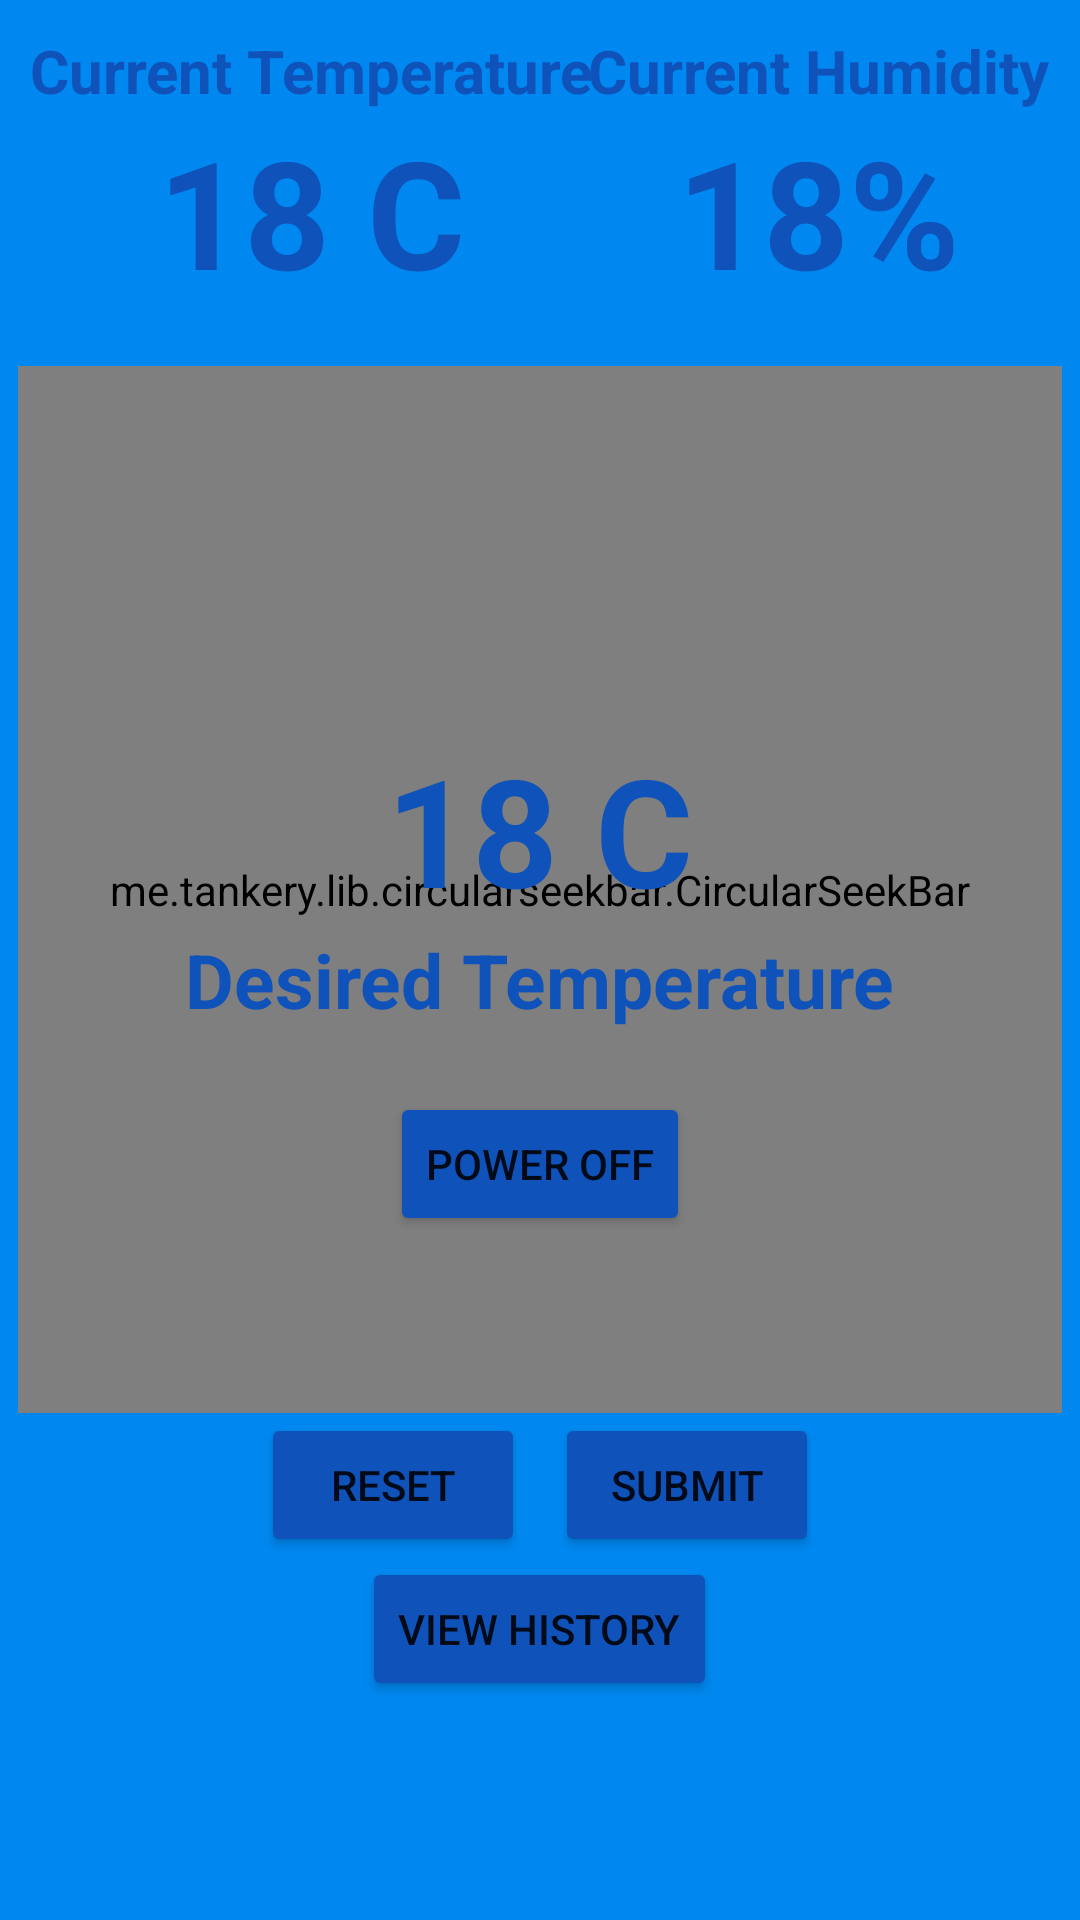

Produce the Android XML layout that renders to this screen, including the resource entries it uses.
<!-- AndroidManifest.xml: application theme Theme.CPEN391 -->
<!-- res/layout/activity_home.xml -->
<?xml version="1.0" encoding="utf-8"?>
<androidx.constraintlayout.widget.ConstraintLayout
    android:id="@+id/colorTheme"
    xmlns:android="http://schemas.android.com/apk/res/android"
    xmlns:app="http://schemas.android.com/apk/res-auto"
    xmlns:tools="http://schemas.android.com/tools"
    android:layout_width="match_parent"
    android:layout_height="match_parent"
    android:background="#0088f0"
    tools:context=".MainActivity">

    <LinearLayout
        android:layout_width="wrap_content"
        android:layout_height="wrap_content"
        android:layout_marginStart="10dp"
        android:layout_marginTop="10dp"
        android:orientation="vertical"
        app:layout_constraintStart_toStartOf="parent"
        app:layout_constraintTop_toTopOf="parent">
        <TextView
            android:id="@+id/ctemperature_title"
            android:layout_width="wrap_content"
            android:layout_height="wrap_content"
            android:layout_gravity="center"
            android:text="Current Temperature"
            android:textColor="#0F52BA"
            android:textSize="20dp"
            android:textStyle="bold" />

        <TextView
            android:id="@+id/ctemperature"
            android:layout_width="wrap_content"
            android:layout_height="wrap_content"
            android:layout_gravity="center"
            android:text="18 C"
            android:textColor="#0F52BA"
            android:textSize="50dp"
            android:textStyle="bold" />
    </LinearLayout>

    <LinearLayout
        android:layout_width="wrap_content"
        android:layout_height="wrap_content"
        android:layout_marginTop="10dp"
        android:layout_marginEnd="10dp"
        android:orientation="vertical"
        app:layout_constraintEnd_toEndOf="parent"
        app:layout_constraintTop_toTopOf="parent">

        <TextView
            android:id="@+id/chumidity_title"
            android:layout_width="wrap_content"
            android:layout_height="wrap_content"
            android:layout_gravity="center"
            android:text="Current Humidity"
            android:textColor="#0F52BA"
            android:textSize="20dp"
            android:textStyle="bold" />

        <TextView
            android:id="@+id/chumidity"
            android:layout_width="wrap_content"
            android:layout_height="wrap_content"
            android:layout_gravity="center"
            android:text="18%"
            android:textColor="#0F52BA"
            android:textSize="50dp"
            android:textStyle="bold" />
    </LinearLayout>

    <me.tankery.lib.circularseekbar.CircularSeekBar
        android:id="@+id/seek_bar"
        android:layout_width="348dp"
        android:layout_height="349dp"
        android:layout_centerHorizontal="true"
        android:layout_centerVertical="true"
        android:layout_gravity="center_horizontal"
        app:cs_circle_color="#0F52BA"
        app:cs_circle_progress_color="@color/purple_500"
        app:cs_circle_stroke_width="30dp"
        app:cs_circle_style="round"
        app:cs_disable_pointer="false"
        app:cs_start_angle="126"
        app:cs_end_angle="54"
        app:cs_max="9"
        app:cs_negative_enabled="false"
        app:cs_pointer_angle="0"
        app:cs_pointer_color="@color/white"
        app:cs_pointer_stroke_width="30dp"
        app:layout_constraintBottom_toBottomOf="parent"
        app:layout_constraintEnd_toEndOf="parent"
        app:layout_constraintStart_toStartOf="parent"
        app:layout_constraintTop_toTopOf="parent"
        app:layout_constraintVertical_bias="0.419" />

    <LinearLayout
        android:layout_width="wrap_content"
        android:layout_height="wrap_content"
        android:orientation="vertical"
        app:layout_constraintBottom_toBottomOf="parent"
        app:layout_constraintEnd_toEndOf="parent"
        app:layout_constraintStart_toStartOf="parent"
        app:layout_constraintTop_toTopOf="parent"
        app:layout_constraintVertical_bias="0.45">

        <TextView
            android:id="@+id/target_temperature"
            android:layout_width="wrap_content"
            android:layout_height="wrap_content"
            android:layout_gravity="center"
            android:text="18 C"
            android:textColor="#0F52BA"
            android:textSize="50dp"
            android:textStyle="bold" />

        <TextView
            android:id="@+id/hum_title"
            android:layout_width="wrap_content"
            android:layout_height="wrap_content"
            android:layout_gravity="center"
            android:text="Desired Temperature"
            android:textColor="#0F52BA"
            android:textSize="25dp"
            android:textStyle="bold" />
    </LinearLayout>

    <Button
        android:id="@+id/power"
        android:layout_width="wrap_content"
        android:layout_height="wrap_content"
        android:layout_marginBottom="228dp"
        android:backgroundTint="#0F52BA"
        android:text="Power OFF"
        app:layout_constraintBottom_toBottomOf="parent"
        app:layout_constraintEnd_toEndOf="parent"
        app:layout_constraintStart_toStartOf="parent" />

    <LinearLayout
        android:layout_width="wrap_content"
        android:layout_height="wrap_content"
        app:layout_constraintEnd_toEndOf="parent"
        android:orientation="vertical"
        app:layout_constraintStart_toStartOf="parent"
        app:layout_constraintTop_toBottomOf="@+id/seek_bar">

        <LinearLayout
            android:layout_width="wrap_content"
            android:layout_height="wrap_content">

            <Button
                android:layout_marginEnd="5dp"
                android:id="@+id/reset"
                android:backgroundTint="#0F52BA"
                android:layout_width="wrap_content"
                android:layout_height="wrap_content"
                android:text="Reset" />

            <Button
                android:layout_marginStart="5dp"
                android:id="@+id/submit"
                android:backgroundTint="#0F52BA"
                android:layout_width="wrap_content"
                android:layout_height="wrap_content"
                android:text="Submit" />
        </LinearLayout>


        <Button
            android:id="@+id/viewHistory"
            android:backgroundTint="#0F52BA"
            android:layout_width="wrap_content"
            android:layout_height="wrap_content"
            android:layout_gravity="center"
            android:text="View History" />
    </LinearLayout>

    <LinearLayout
        android:id="@+id/remainder_layout"
        android:layout_width="match_parent"
        android:layout_height="100dp"
        android:orientation="vertical"
        app:layout_constraintBottom_toBottomOf="parent"
        app:layout_constraintEnd_toEndOf="parent"
        app:layout_constraintStart_toStartOf="parent"
        android:visibility="invisible">

        <TextView
            android:id="@+id/remainder_title"
            android:layout_width="wrap_content"
            android:layout_height="wrap_content"
            android:layout_margin="5dp"
            android:text="Reminder: "
            android:textColor="#0F52BA"
            android:textSize="20dp"
            android:textStyle="bold" />
        <TextView
            android:id="@+id/remainder"
            android:layout_width="wrap_content"
            android:layout_height="wrap_content"
            android:layout_margin="5dp"
            android:text="Click submit to upload your changes \nClick reset to erase your changes "
            android:textColor="#0F52BA"
            android:textSize="20dp"
            android:textStyle="bold" />
    </LinearLayout>

    <ImageView
        android:id="@+id/setting"
        android:layout_width="50dp"
        android:layout_height="50dp"
        android:layout_marginEnd="5dp"
        android:layout_marginBottom="5dp"
        app:layout_constraintBottom_toBottomOf="parent"
        app:layout_constraintEnd_toEndOf="parent"
        app:srcCompat="@drawable/baseline_settings_suggest_24" />
</androidx.constraintlayout.widget.ConstraintLayout>
<!-- resources referenced by this layout -->
<resources>
  <color name="purple_500">#FF6200EE</color>
  <color name="white">#FFFFFFFF</color>
  <style name="Theme.CPEN391" parent="Theme.MaterialComponents.DayNight.NoActionBar">
          
          <item name="colorPrimary">@color/purple_500</item>
          <item name="colorPrimaryVariant">@color/purple_700</item>
          <item name="colorOnPrimary">@color/white</item>
          
          <item name="colorSecondary">@color/teal_200</item>
          <item name="colorSecondaryVariant">@color/teal_700</item>
          <item name="colorOnSecondary">@color/black</item>
          
          <item name="android:statusBarColor">?attr/colorPrimaryVariant</item>
          
      </style>
  <color name="purple_700">#FF3700B3</color>
  <color name="teal_200">#FF03DAC5</color>
  <color name="teal_700">#FF018786</color>
  <color name="black">#FF000000</color>
</resources>
